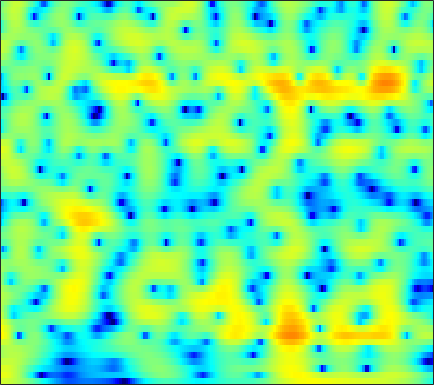

Data behind this chart, as committed beside it:
4.3758, 4.3544, 4.2608, 4.097, 3.9282, 3.6349, 3.2631, 2.9354, 2.4376, 1.8793, 1.2604, 0.75844, 0.039171, -0.73779, -1.3551, -2.2221, -3.1411, -3.8536, -4.8339, -5.8434, -6.8804, -7.6735, -8.7548, -9.8537
5.828, 5.755, 5.561, 5.25, 4.937, 4.409, 3.748, 3.158, 2.237, 1.147, -0.1338, -1.237, -2.934, -4.944, -6.715, -9.557, -13.23, -16.9, -24.19, -27.08, -21.09, -18.55, -16.64, -15.69
4.914, 4.95, 4.894, 4.717, 4.503, 4.111, 3.595, 3.126, 2.392, 1.536, 0.5649, -0.2342, -1.376, -2.575, -3.487, -4.673, -5.766, -6.505, -7.356, -8.07, -8.696, -9.141, -9.73, -10.35
3.379, 3.557, 3.708, 3.756, 3.726, 3.597, 3.369, 3.134, 2.741, 2.266, 1.714, 1.254, 0.5892, -0.1237, -0.6858, -1.466, -2.282, -2.916, -3.8, -4.731, -5.734, -6.546, -7.724, -9.036
1.806, 2.199, 2.605, 2.879, 3.007, 3.075, 3.037, 2.946, 2.747, 2.471, 2.122, 1.815, 1.354, 0.8363, 0.4142, -0.1976, -0.8635, -1.398, -2.16, -2.979, -3.861, -4.564, -5.553, -6.596
1.597, 2.066, 2.488, 2.711, 2.774, 2.746, 2.623, 2.484, 2.262, 2.015, 1.745, 1.533, 1.234, 0.8944, 0.6109, 0.1829, -0.3119, -0.7251, -1.335, -2.016, -2.772, -3.379, -4.223, -5.103
4.479, 4.416, 4.126, 3.602, 3.071, 2.221, 1.29, 0.6257, -0.07049, -0.4142, -0.3984, -0.2317, 0.05244, 0.278, 0.3671, 0.3382, 0.1219, -0.1616, -0.6868, -1.363, -2.17, -2.847, -3.837, -4.925
7.595, 6.991, 5.935, 4.515, 3.145, 0.7578, -2.664, -6.535, -17.63, -14.76, -6.811, -3.989, -1.713, -0.429, 0.109, 0.3862, 0.2296, -0.1476, -0.984, -2.152, -3.621, -4.869, -6.551, -7.989
7.085, 6.39, 5.328, 4.119, 3.133, 1.767, 0.4248, -0.4567, -1.307, -1.638, -1.507, -1.247, -0.8535, -0.5702, -0.4938, -0.6267, -1.065, -1.63, -2.761, -4.411, -6.767, -9.171, -13.69, -18.98
5.647, 4.809, 3.603, 2.361, 1.458, 0.3927, -0.409, -0.8126, -1.108, -1.182, -1.087, -0.9611, -0.7845, -0.6486, -0.6039, -0.6526, -0.8195, -1.017, -1.396, -1.879, -2.404, -2.764, -3.131, -3.343
3.793, 2.49, 0.3525, -2.33, -4.761, -8.105, -9.569, -8.574, -6.487, -4.79, -3.636, -3.039, -2.494, -2.138, -1.942, -1.746, -1.548, -1.351, -1.041, -0.6874, -0.2963, 0.02457, 0.5181, 1.031
2.784, 1.679, -0.1661, -2.443, -4.358, -6.682, -7.634, -7.309, -6.37, -5.538, -5.123, -5.112, -5.497, -6.204, -6.811, -7.389, -7.381, -6.851, -5.577, -4.035, -2.499, -1.45, -0.1722, 1.03
2.906, 2.426, 1.644, 0.7721, 0.09525, -0.7787, -1.55, -2.066, -2.733, -3.496, -4.472, -5.439, -7.141, -9.653, -12.36, -18.1, -23.64, -17.77, -12.34, -8.888, -6.285, -4.609, -2.652, -0.9478
3.036, 2.725, 2.212, 1.645, 1.196, 0.5957, -0.0112, -0.4607, -1.084, -1.819, -2.688, -3.448, -4.607, -5.978, -7.072, -8.462, -9.603, -10.25, -10.85, -10.99, -10.29, -8.966, -6.426, -3.774
2.617, 1.982, 1.081, 0.2301, -0.2766, -0.694, -0.8564, -0.8688, -0.8352, -0.8528, -1.01, -1.244, -1.725, -2.404, -3.079, -4.207, -5.689, -7.119, -9.664, -13.4, -16.37, -13.09, -8.055, -4.401
0.9414, -0.6334, -3.383, -7.042, -9.809, -9.801, -6.572, -4.477, -2.477, -1.143, -0.3154, 0.04465, 0.2388, 0.1989, 0.03262, -0.3545, -0.8635, -1.3, -1.85, -2.2, -2.218, -1.988, -1.287, -0.3526
0.8832, -0.4051, -2.389, -4.483, -5.633, -5.68, -4.334, -3.067, -1.544, -0.365, 0.4823, 0.9338, 1.319, 1.488, 1.518, 1.449, 1.307, 1.161, 0.9461, 0.7487, 0.607, 0.4936, 0.3335, 0.2195
1.733, 1.228, 0.6319, 0.1769, -0.02607, -0.05734, 0.1403, 0.3728, 0.7689, 1.146, 1.448, 1.599, 1.722, 1.716, 1.65, 1.501, 1.3, 1.137, 0.9033, 0.6318, 0.3291, 0.0643, -0.4678, -1.23
0.9138, 0.6676, 0.519, 0.5916, 0.753, 1.043, 1.381, 1.623, 1.867, 1.997, 1.99, 1.881, 1.597, 1.196, 0.8239, 0.2964, -0.1993, -0.4826, -0.7098, -0.7843, -0.8111, -0.8196, -0.9157, -1.276
-3.705, -4.194, -3.61, -2.142, -0.9571, 0.3986, 1.431, 2.007, 2.481, 2.645, 2.496, 2.17, 1.4, 0.2509, -0.8973, -2.793, -4.904, -6.13, -6.226, -4.751, -3.04, -1.997, -0.8824, -0.1159
-10.82, -14.07, -9.593, -4.937, -2.59, -0.3638, 1.132, 1.887, 2.52, 2.751, 2.589, 2.216, 1.341, -0.05286, -1.485, -4.112, -7.744, -10.66, -10.47, -6.919, -4.004, -2.398, -0.9175, 0.1487
-2.4, -2.434, -2.035, -1.202, -0.466, 0.4939, 1.332, 1.815, 2.251, 2.435, 2.353, 2.124, 1.62, 0.8843, 0.2394, -0.683, -1.501, -1.943, -2.207, -2.056, -1.755, -1.434, -1.047, -0.8248
-0.9443, -0.7384, -0.3061, 0.2267, 0.681, 1.28, 1.813, 2.152, 2.477, 2.637, 2.637, 2.514, 2.227, 1.816, 1.431, 0.8743, 0.3125, -0.08105, -0.5339, -0.8659, -1.117, -1.325, -1.579, -1.998
-2.803, -2.192, -1.234, -0.2613, 0.4166, 1.237, 1.906, 2.305, 2.694, 2.913, 2.958, 2.882, 2.609, 2.168, 1.722, 0.9906, 0.1252, -0.5604, -1.432, -2.163, -2.476, -2.504, -2.41, -2.273
-9.606, -6.995, -4.429, -2.48, -1.343, -0.1489, 0.7738, 1.288, 1.772, 2.07, 2.159, 2.119, 1.872, 1.378, 0.8368, -0.1981, -1.726, -3.285, -6.172, -10.14, -11.61, -8.876, -5.228, -2.644
-10.8, -9.238, -7.215, -5.498, -4.405, -3.266, -2.437, -1.987, -1.581, -1.339, -1.194, -1.137, -1.091, -1.178, -1.357, -1.849, -2.697, -3.645, -5.217, -6.839, -6.94, -5.726, -3.336, -1.073
-13.35, -12.08, -10.13, -8.411, -7.45, -6.552, -6.186, -6.2, -6.529, -7.047, -7.289, -7.093, -6.264, -5.108, -4.307, -3.425, -2.772, -2.419, -2.034, -1.592, -1.05, -0.4599, 0.4256, 1.428
-17.05, -13.58, -10.46, -8.559, -7.682, -7.186, -7.391, -8.114, -10.07, -13.9, -23.81, -24.94, -13.25, -8.453, -6.147, -3.955, -2.405, -1.493, -0.5391, 0.2579, 0.955, 1.427, 2.068, 2.654
-5.94, -5.674, -5.076, -4.541, -4.237, -4.118, -4.309, -4.69, -5.462, -6.347, -6.853, -6.695, -5.692, -4.263, -3.18, -1.877, -0.7882, -0.1159, 0.6276, 1.195, 1.698, 1.978, 2.321, 2.586
-1.368, -1.179, -0.889, -0.6056, -0.4446, -0.3097, -0.3085, -0.3641, -0.4975, -0.6489, -0.7442, -0.7164, -0.6007, -0.3704, -0.1555, 0.1282, 0.3975, 0.5717, 0.7829, 0.9394, 1.028, 1.071, 0.9984, 0.8639
-0.007971, 0.5884, 1.245, 1.772, 2.059, 2.323, 2.441, 2.445, 2.354, 2.177, 1.912, 1.671, 1.306, 0.8904, 0.5543, 0.09276, -0.3654, -0.6561, -0.9711, -1.127, -1.288, -1.386, -1.653, -2.155
0.1373, 1.215, 2.313, 3.067, 3.468, 3.785, 3.913, 3.879, 3.681, 3.316, 2.789, 2.255, 1.39, 0.2863, -0.7048, -2.217, -3.882, -5.051, -6.113, -6.236, -5.595, -5.141, -4.637, -4.689
1.289, 2.174, 3.08, 3.67, 3.956, 4.124, 4.098, 3.96, 3.625, 3.099, 2.405, 1.718, 0.5796, -0.9411, -2.405, -4.966, -8.774, -13.32, -31.01, -16.7, -10.63, -8.314, -6.453, -5.455
2.875, 3.266, 3.599, 3.748, 3.723, 3.552, 3.215, 2.898, 2.392, 1.822, 1.17, 0.6341, -0.2421, -1.284, -2.232, -3.74, -5.34, -6.454, -7.459, -7.51, -7.012, -6.259, -5.455, -4.666
4.276, 4.301, 4.158, 3.806, 3.379, 2.622, 1.684, 0.9254, 0.004275, -0.6151, -0.9291, -0.9744, -1.025, -1.165, -1.389, -1.878, -2.499, -3.057, -3.718, -4.395, -4.681, -4.863, -4.619, -4.152
5.367, 5.221, 4.829, 4.087, 3.279, 1.703, -0.5423, -2.861, -6.822, -9.11, -6.3, -4.057, -1.92, -0.7754, -0.3548, -0.2635, -0.7163, -1.329, -2.505, -4.237, -6.269, -7.982, -8.703, -7.021
3.849, 3.861, 3.679, 3.196, 2.603, 1.396, -0.3424, -2.053, -4.545, -5.627, -4.28, -2.673, -0.9923, 0.07713, 0.4724, 0.5351, 0.1107, -0.5074, -1.925, -3.909, -6.907, -9.824, -11.65, -8.338
-0.9845, -0.3986, 0.2506, 0.72, 0.8683, 0.8733, 0.6347, 0.4025, 0.1524, 0.04278, 0.1798, 0.3386, 0.5648, 0.7186, 0.7124, 0.4834, 0.06109, -0.426, -1.246, -2.04, -2.86, -3.182, -3.273, -2.78
-7.37, -5.124, -2.863, -1.284, -0.4195, 0.4026, 0.9461, 1.233, 1.48, 1.619, 1.688, 1.666, 1.576, 1.336, 1.072, 0.5906, -0.05749, -0.6156, -1.307, -2.014, -2.499, -2.606, -2.513, -2.014
-6.728, -4.865, -2.838, -1.278, -0.3176, 0.6701, 1.448, 1.879, 2.277, 2.52, 2.586, 2.545, 2.348, 1.927, 1.467, 0.6611, -0.4203, -1.416, -2.882, -4.667, -6.027, -6.389, -5.639, -4.102
-2.997, -2.447, -1.602, -0.6806, -0.0213, 0.7792, 1.485, 1.917, 2.371, 2.688, 2.796, 2.787, 2.575, 2.173, 1.697, 0.8122, -0.4455, -1.759, -4.2, -8.074, -15.03, -22.82, -11.73, -6.388
-3.419, -3.289, -2.772, -2.042, -1.424, -0.5402, 0.208, 0.7066, 1.265, 1.643, 1.916, 1.991, 1.968, 1.82, 1.605, 1.137, 0.4392, -0.1925, -1.242, -2.358, -3.126, -3.356, -2.872, -1.886
-8.545, -8.647, -7.645, -6.001, -4.686, -3.192, -1.996, -1.315, -0.6694, -0.2608, 0.04004, 0.2053, 0.457, 0.6656, 0.8328, 0.9988, 1.099, 1.146, 1.111, 1.118, 1.096, 1.124, 1.292, 1.464
-20.05, -28.45, -15.21, -9.591, -7.149, -4.968, -3.569, -2.952, -2.669, -2.767, -3.213, -3.373, -3.151, -2.294, -1.422, -0.2004, 0.8621, 1.446, 2.084, 2.52, 2.787, 2.987, 3.114, 3.195
-9.31, -8.975, -7.835, -6.258, -5.04, -3.692, -2.964, -2.869, -3.412, -5.01, -8.415, -13.38, -18.57, -8.594, -4.748, -1.651, 0.3155, 1.282, 2.104, 2.539, 2.855, 2.992, 3.155, 3.358
-9.772, -8.223, -6.022, -4.064, -2.869, -1.73, -1.048, -0.9045, -1.133, -1.922, -2.966, -3.639, -3.724, -2.587, -1.44, -0.01796, 0.8884, 1.246, 1.247, 0.8388, 0.1554, -0.3738, -0.4058, 0.3014
-12.24, -8.619, -5.246, -3.004, -1.808, -0.6686, 0.0522, 0.4083, 0.6234, 0.6667, 0.6733, 0.6662, 0.7399, 0.9511, 1.098, 1.225, 1.055, 0.6631, -0.3606, -2.212, -5.729, -10.87, -24.92, -8.035
-3.243, -2.909, -2.254, -1.601, -1.168, -0.7206, -0.4492, -0.3089, -0.194, -0.07374, 0.01974, 0.1167, 0.2828, 0.4149, 0.4922, 0.4459, 0.2533, -0.07639, -0.7373, -1.707, -2.885, -3.537, -3.7, -2.791
0.2248, -0.007081, -0.2763, -0.5539, -0.8034, -1.201, -1.671, -2.037, -2.442, -2.599, -2.521, -2.273, -1.777, -1.279, -0.9188, -0.5855, -0.3752, -0.3323, -0.3535, -0.517, -0.68, -0.6614, -0.5345, -0.1805
2.458, 1.992, 1.281, 0.437, -0.3371, -1.636, -3.272, -4.753, -6.874, -8.371, -7.836, -6.46, -4.516, -2.889, -1.951, -1.005, -0.4117, -0.1105, 0.07801, 0.1065, 0.1131, 0.1119, 0.134, 0.2928
3.998, 3.521, 2.761, 1.792, 0.8798, -0.7085, -2.857, -5.068, -9.381, -15.05, -12.16, -8.251, -4.78, -2.549, -1.399, -0.3532, 0.238, 0.4509, 0.4585, 0.2637, -0.1466, -0.6037, -1.161, -1.541
3.712, 3.47, 3.091, 2.581, 2.083, 1.274, 0.2839, -0.5266, -1.507, -2.125, -2.09, -1.706, -0.9945, -0.2713, 0.1819, 0.5593, 0.7065, 0.6137, 0.246, -0.4872, -1.732, -3.054, -5.531, -9.117
0.7452, 1.082, 1.516, 1.833, 1.956, 1.973, 1.811, 1.636, 1.369, 1.108, 0.9219, 0.822, 0.7429, 0.6821, 0.6086, 0.4755, 0.2591, 0.01572, -0.4626, -1.247, -2.358, -3.463, -5.387, -7.641
-4.532, -2.596, -0.6663, 0.6815, 1.391, 1.985, 2.283, 2.338, 2.216, 1.944, 1.515, 1.131, 0.5837, 0.02463, -0.3686, -0.7804, -1.103, -1.25, -1.442, -1.605, -1.779, -1.936, -2.181, -2.289
-5.052, -2.881, -0.6595, 0.912, 1.758, 2.505, 2.884, 2.925, 2.692, 2.144, 1.275, 0.4304, -0.9461, -2.479, -3.566, -4.612, -4.824, -4.52, -3.765, -2.881, -2.125, -1.638, -1.062, -0.5324
-1.358, -0.3273, 0.9821, 2.086, 2.723, 3.31, 3.539, 3.483, 3.084, 2.239, 0.9329, -0.4359, -2.93, -6.62, -10.73, -20.84, -16.13, -11.18, -7.597, -5.435, -3.911, -2.943, -1.8, -0.8273
-0.4421, 0.4805, 1.573, 2.5, 3.053, 3.568, 3.792, 3.758, 3.395, 2.642, 1.469, 0.2825, -1.741, -4.225, -6.169, -8.381, -9.173, -9.144, -8.616, -8.018, -6.992, -5.94, -4.42, -2.915
-1.219, -0.2634, 0.926, 1.967, 2.634, 3.324, 3.776, 3.917, 3.831, 3.45, 2.724, 1.977, 0.7195, -0.7732, -2.035, -3.863, -5.912, -7.783, -11.08, -15.79, -16.9, -13.08, -8.557, -5.59
